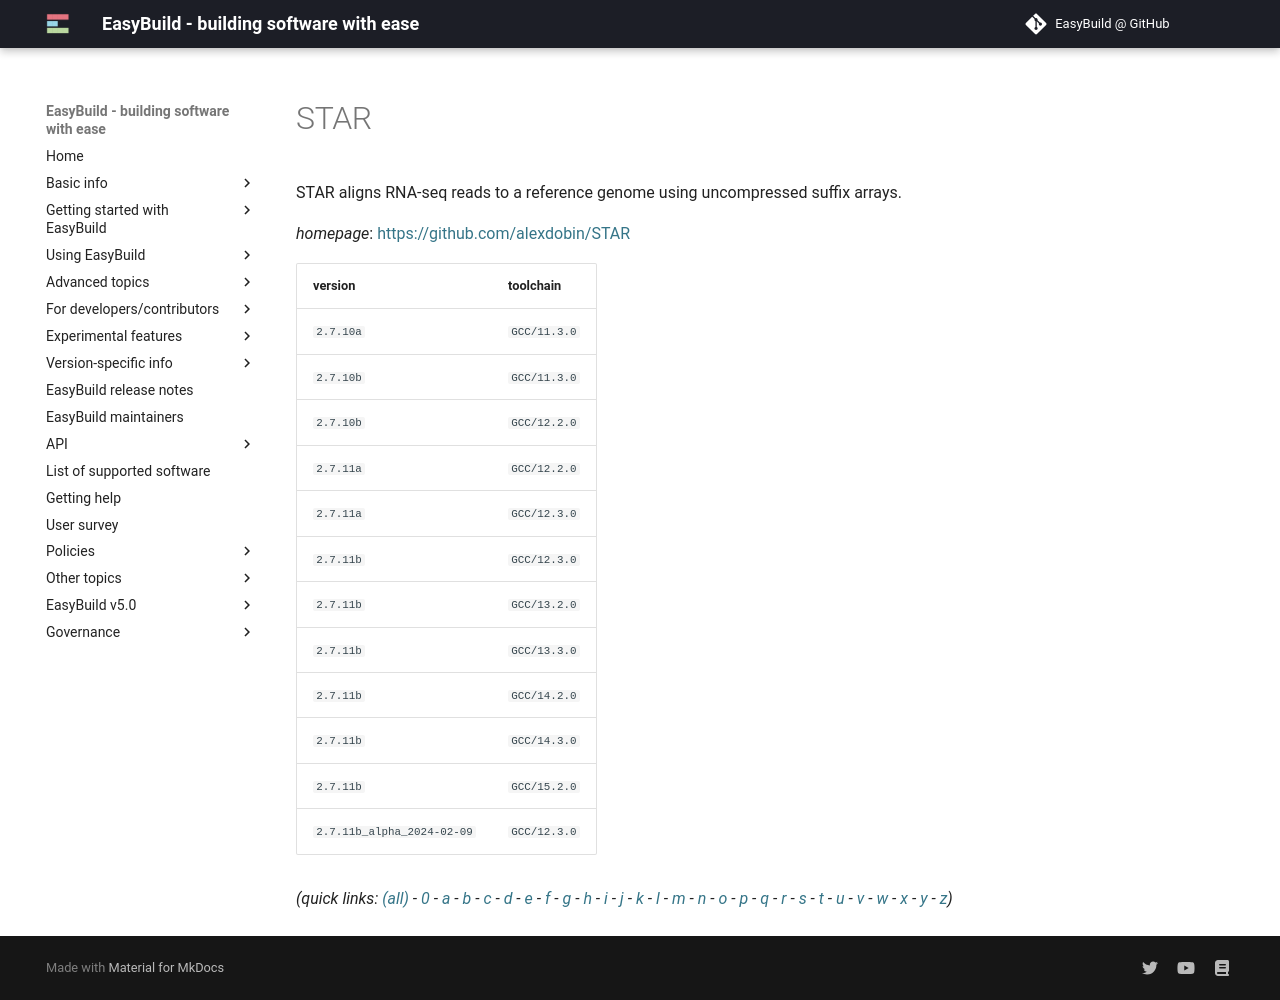

repository: easybuilders/easybuild-docs · page: version-specific/supported-software/s/STAR/index.html · generator: mkdocs

---
search:
  boost: 0.5
---
# STAR

STAR aligns RNA-seq reads to a reference genome using uncompressed suffix arrays.

*homepage*: <https://github.com/alexdobin/STAR>

version | toolchain
--------|----------
``2.7.10a`` | ``GCC/11.3.0``
``2.7.10b`` | ``GCC/11.3.0``
``2.7.10b`` | ``GCC/12.2.0``
``2.7.11a`` | ``GCC/12.2.0``
``2.7.11a`` | ``GCC/12.3.0``
``2.7.11b`` | ``GCC/12.3.0``
``2.7.11b`` | ``GCC/13.2.0``
``2.7.11b`` | ``GCC/13.3.0``
``2.7.11b`` | ``GCC/14.3.0``
``2.7.11b_alpha_2024-02-09`` | ``GCC/12.3.0``


*(quick links: [(all)](../index.md) - [0](../0/index.md) - [a](../a/index.md) - [b](../b/index.md) - [c](../c/index.md) - [d](../d/index.md) - [e](../e/index.md) - [f](../f/index.md) - [g](../g/index.md) - [h](../h/index.md) - [i](../i/index.md) - [j](../j/index.md) - [k](../k/index.md) - [l](../l/index.md) - [m](../m/index.md) - [n](../n/index.md) - [o](../o/index.md) - [p](../p/index.md) - [q](../q/index.md) - [r](../r/index.md) - [s](../s/index.md) - [t](../t/index.md) - [u](../u/index.md) - [v](../v/index.md) - [w](../w/index.md) - [x](../x/index.md) - [y](../y/index.md) - [z](../z/index.md))*
